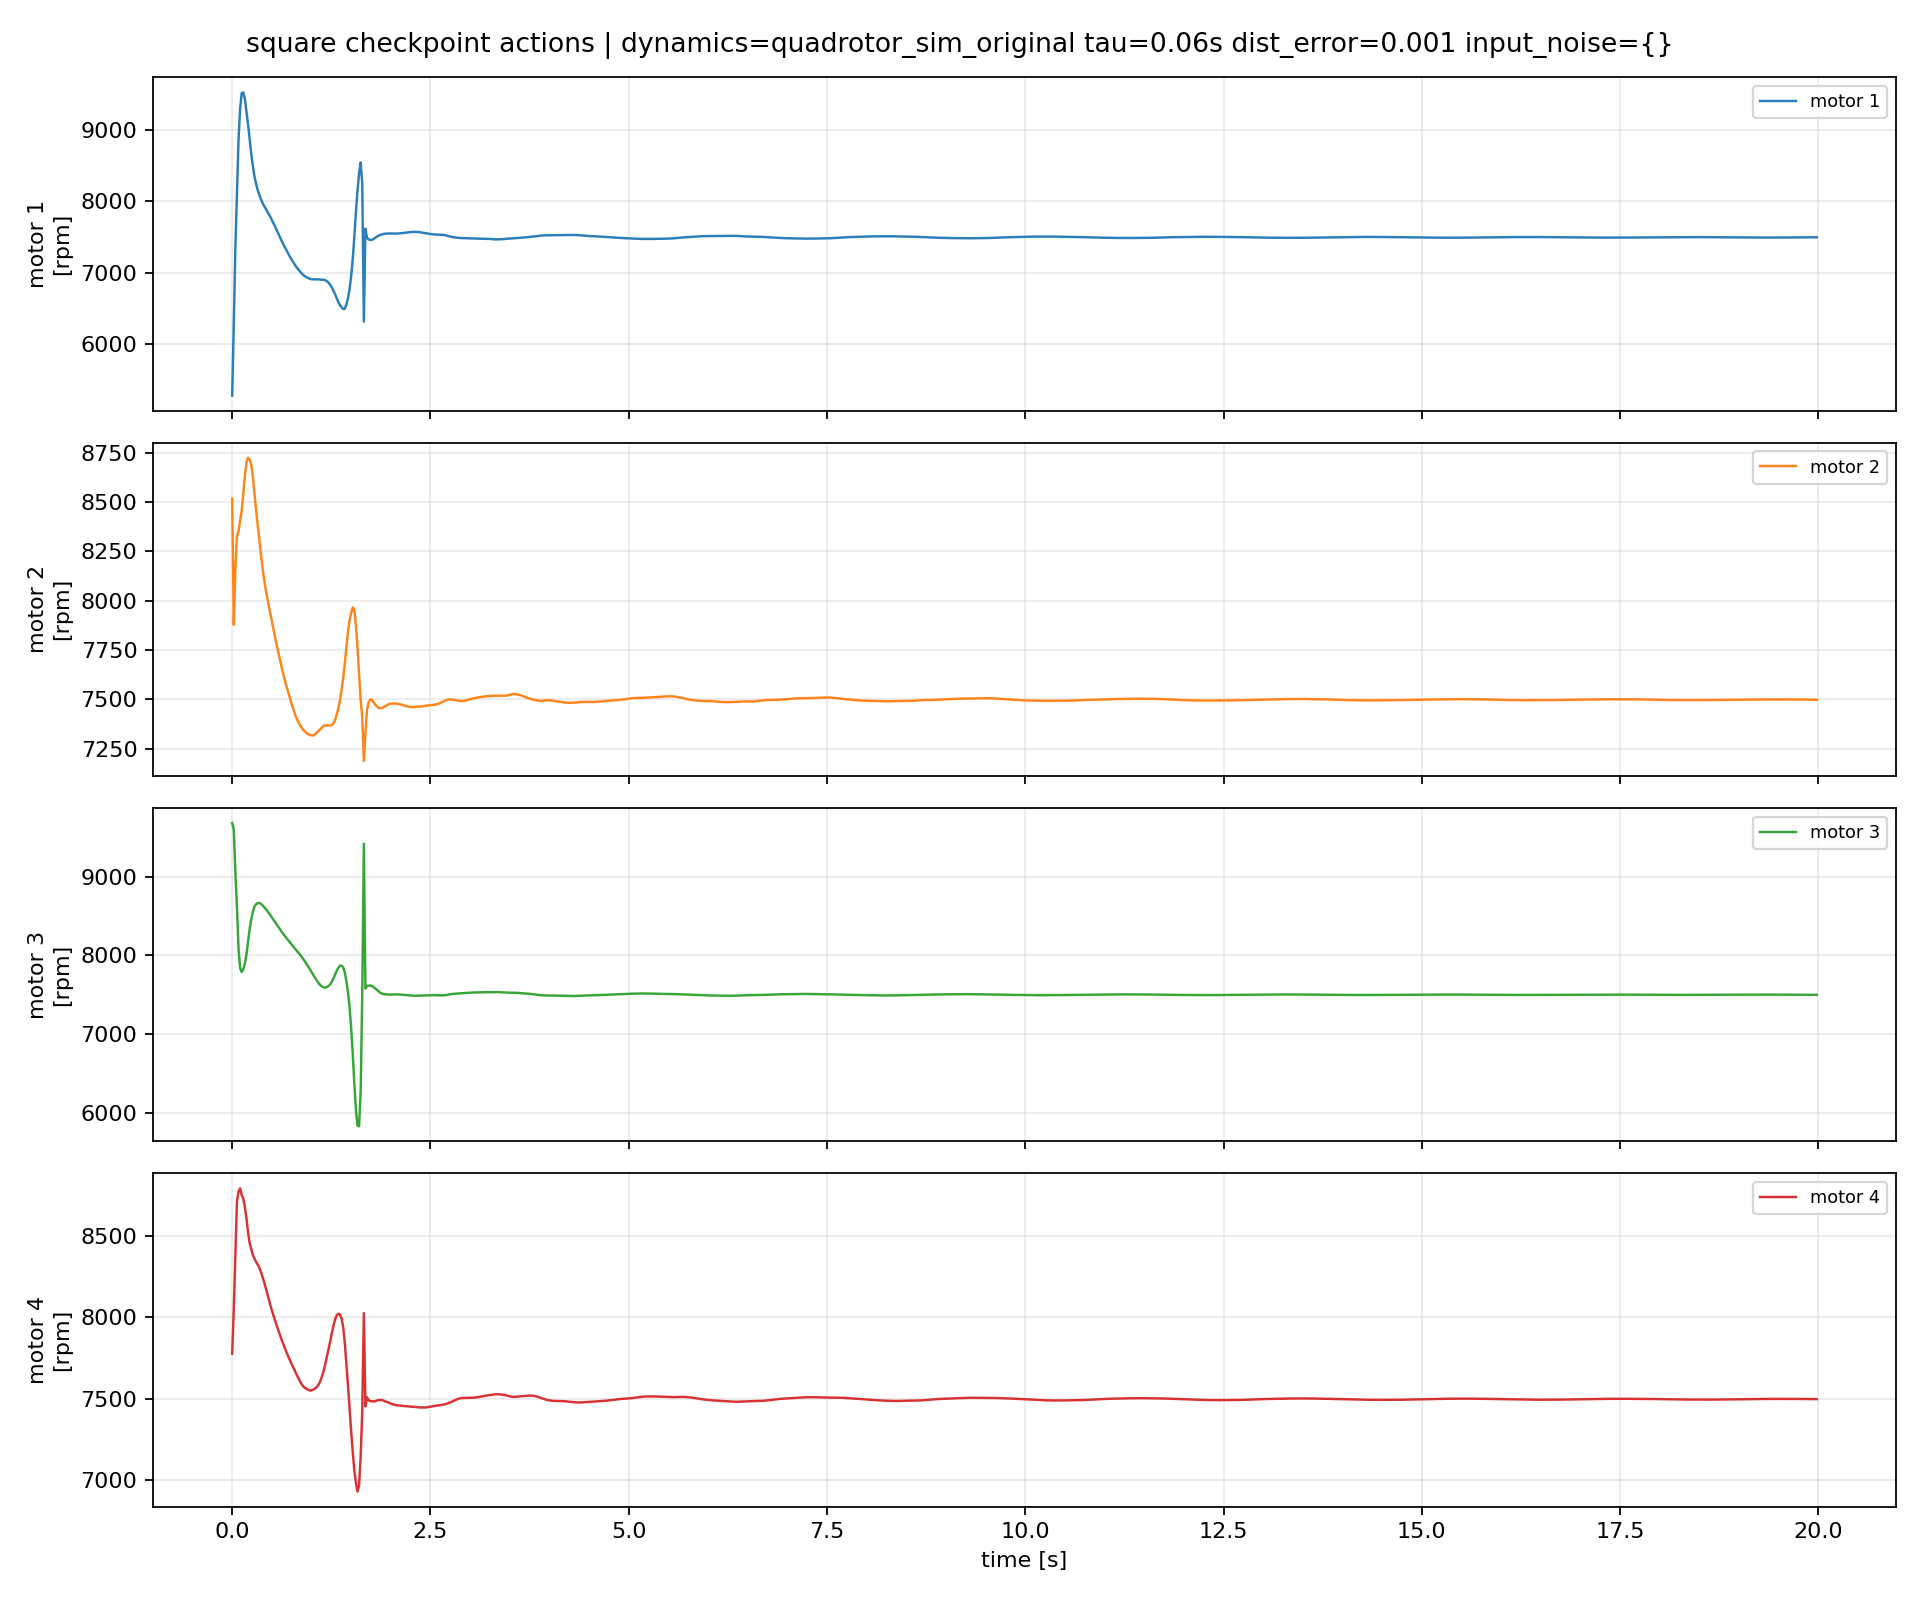

The file beside this chart, header and first rows:
episode, step, time_s, u1_rpm, u2_rpm, u3_rpm, u4_rpm, du1_rpm, du2_rpm, du3_rpm, du4_rpm
1, 0, 0.0, 5281, 8517, 9680, 7777, 0.0, 0.0, 0.0, 0.0
1, 1, 0.02, 6275, 7878, 9599, 8053, 994.1, -639.2, -80.46, 275.8
1, 2, 0.04, 7355, 8156, 9057, 8375, 1080, 278, -542, 322.2
1, 3, 0.06, 8106, 8327, 8613, 8715, 750.7, 171.2, -444.4, 339.8
1, 4, 0.08, 8869, 8351, 8085, 8774, 763.3, 24.19, -527.4, 58.69
1, 5, 0.1, 9297, 8405, 7834, 8794, 428, 54.3, -250.9, 20.44
1, 6, 0.12, 9519, 8456, 7786, 8752, 222.2, 50.4, -47.97, -41.98
1, 7, 0.14, 9528, 8544, 7823, 8731, 8.478, 88.41, 36.58, -20.78
1, 8, 0.16, 9435, 8629, 7895, 8679, -92.94, 84.78, 71.8, -52.71
1, 9, 0.18, 9264, 8703, 8010, 8612, -171, 73.58, 115.3, -66.9
1, 10, 0.2, 9081, 8724, 8167, 8523, -183.1, 21.27, 157.1, -88.26
1, 11, 0.22, 8871, 8714, 8330, 8459, -209.2, -9.633, 163.1, -64.82
1, 12, 0.24, 8673, 8688, 8455, 8422, -198.6, -26.16, 124.9, -36.78
1, 13, 0.26, 8503, 8629, 8549, 8386, -169.4, -59.07, 94.02, -35.94
1, 14, 0.28, 8354, 8545, 8617, 8363, -149, -83.71, 68.04, -23.16
1, 15, 0.3, 8252, 8463, 8647, 8344, -102.4, -82.72, 29.84, -19.06
1, 16, 0.32, 8167, 8387, 8662, 8327, -84.91, -75.18, 14.62, -17.02
1, 17, 0.34, 8098, 8313, 8664, 8309, -68.72, -74.79, 2.305, -17.69
1, 18, 0.36, 8039, 8242, 8655, 8283, -59.39, -70.49, -9.363, -25.55
1, 19, 0.38, 7986, 8175, 8637, 8254, -52.78, -67.2, -18.03, -29.66
1, 20, 0.4, 7941, 8115, 8615, 8223, -44.91, -59.86, -22.03, -31.09
1, 21, 0.42, 7904, 8061, 8590, 8188, -37.5, -54.03, -24.1, -34.84
1, 22, 0.44, 7864, 8018, 8566, 8152, -39.33, -43.45, -24.27, -35.85
1, 23, 0.46, 7825, 7976, 8540, 8115, -39.53, -41.43, -26.6, -37.15
1, 24, 0.48, 7785, 7937, 8511, 8078, -40.1, -39.28, -28.81, -36.74
1, 25, 0.5, 7742, 7896, 8482, 8044, -43.22, -40.54, -29.22, -34.37
1, 26, 0.52, 7696, 7855, 8453, 8014, -45.6, -41.66, -28.07, -29.52
1, 27, 0.54, 7650, 7815, 8424, 7983, -46.16, -39.78, -29.77, -31.03
1, 28, 0.56, 7603, 7776, 8393, 7953, -47.32, -38.65, -30.44, -30.27
1, 29, 0.58, 7553, 7739, 8363, 7924, -49.16, -36.82, -30.28, -29
1, 30, 0.6, 7504, 7703, 8332, 7895, -49.01, -35.97, -30.8, -28.71
1, 31, 0.62, 7457, 7668, 8303, 7868, -46.96, -35.66, -28.91, -27.44
1, 32, 0.64, 7412, 7634, 8276, 7841, -45.58, -33.92, -26.99, -26.68
1, 33, 0.66, 7367, 7602, 8250, 7816, -44.44, -31.39, -26.41, -24.85
1, 34, 0.68, 7325, 7572, 8224, 7792, -42.85, -30.08, -26.07, -24.41
1, 35, 0.7, 7282, 7544, 8198, 7769, -42.34, -28.08, -26.12, -23.06
1, 36, 0.72, 7241, 7516, 8173, 7746, -41.01, -27.96, -24.5, -22.95
1, 37, 0.74, 7202, 7489, 8149, 7724, -39.04, -27.26, -24.26, -21.79
1, 38, 0.76, 7165, 7463, 8124, 7704, -36.69, -26.03, -25.26, -20.07
1, 39, 0.78, 7129, 7438, 8097, 7683, -36.16, -24.69, -26.41, -21.14
1, 40, 0.8, 7096, 7416, 8073, 7661, -33.2, -22.64, -23.86, -21.23
1, 41, 0.82, 7066, 7396, 8050, 7641, -30.12, -19.42, -23.65, -20.06
1, 42, 0.84, 7039, 7380, 8026, 7622, -26.95, -16.59, -23.51, -19.7
1, 43, 0.86, 7013, 7365, 8001, 7603, -26.36, -14.21, -25.11, -18.36
1, 44, 0.88, 6988, 7353, 7973, 7587, -24.9, -12.27, -27.8, -16.2
1, 45, 0.9, 6966, 7343, 7945, 7575, -21.79, -10.17, -28.23, -12.6
1, 46, 0.92, 6951, 7335, 7917, 7566, -15.38, -7.9, -28.11, -8.636
1, 47, 0.94, 6938, 7328, 7887, 7560, -12.91, -7.216, -29.98, -5.668
1, 48, 0.96, 6925, 7323, 7855, 7555, -12.27, -5.022, -32.42, -5.246
1, 49, 0.98, 6916, 7319, 7821, 7551, -9.037, -3.438, -33.99, -4.084
1, 50, 1.0, 6912, 7317, 7786, 7552, -4.857, -2.184, -34.66, 1.011
1, 51, 1.02, 6909, 7316, 7753, 7556, -2.588, -1.276, -32.43, 4.483
1, 52, 1.04, 6908, 7320, 7720, 7562, -0.6856, 4.028, -33.39, 5.451
1, 53, 1.06, 6909, 7328, 7688, 7570, 0.5062, 7.642, -31.72, 7.652
1, 54, 1.08, 6909, 7336, 7658, 7580, 0.3769, 8.2, -30.8, 10.98
1, 55, 1.1, 6908, 7344, 7632, 7597, -1.042, 8.207, -25.48, 16.26
1, 56, 1.12, 6904, 7351, 7611, 7621, -3.793, 7.032, -20.85, 23.81
1, 57, 1.14, 6903, 7361, 7596, 7649, -1.512, 9.98, -14.95, 28.55
1, 58, 1.16, 6903, 7366, 7588, 7683, 0.0304, 5.327, -8.271, 34.05
1, 59, 1.18, 6893, 7367, 7589, 7728, -9.507, 0.4368, 1.374, 45.06
... 940 more rows
